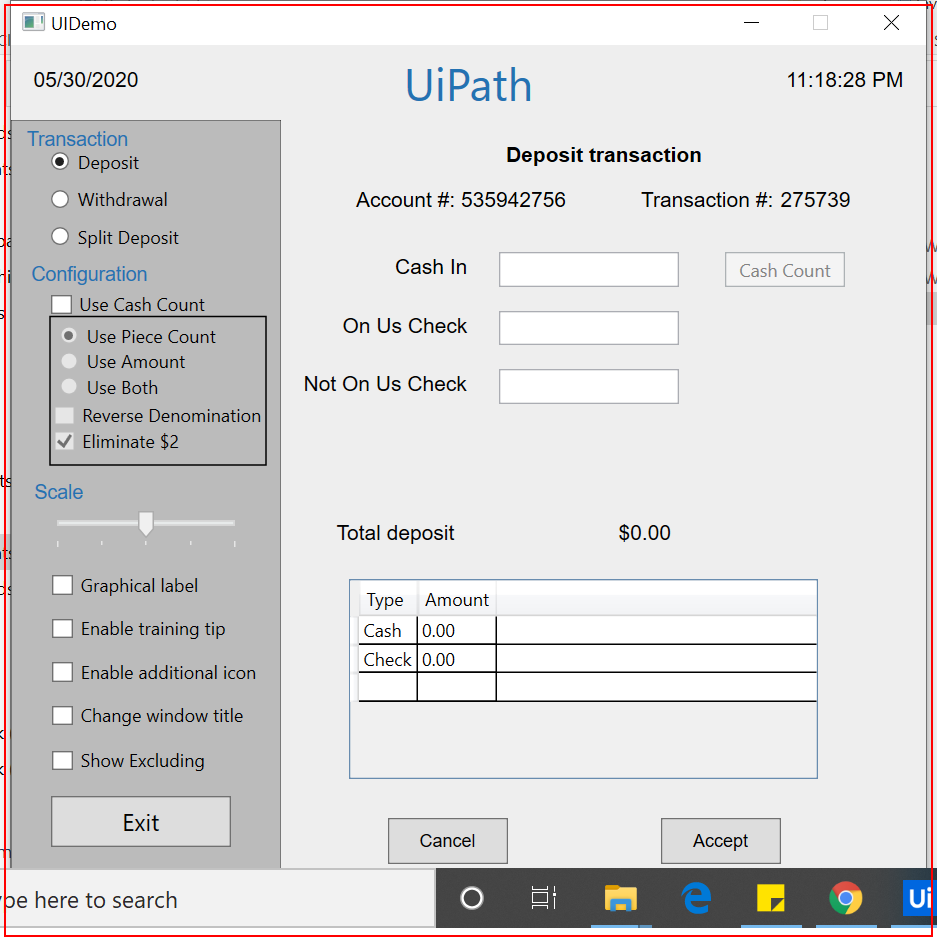
Task: Robotic Enterprise Framework
Workflow: CloseAllApplications

Step 1: Close Application 'EXCEL7' on the element in window 'UIDemo' (uidemo.exe)
